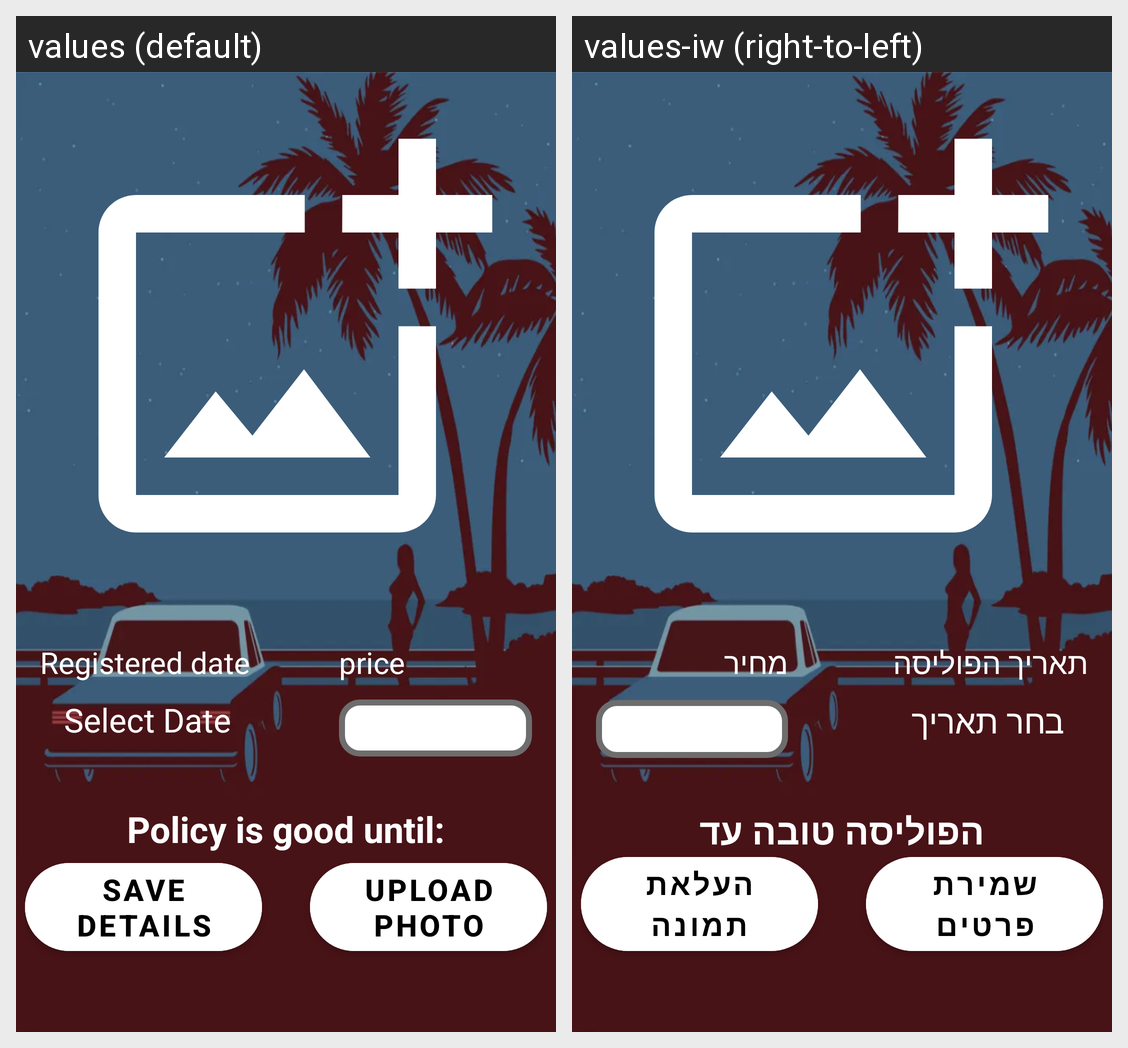

This grid shows one Android layout under two languages. Give, for every string resource on the screen, its name, the default text and each shown locale's text.
Android screen res/layout/activity_policy_details.xml rendered under 2 locales, left to right: values (default), values-iw (right-to-left). Device: Nexus 5 (rendered at 1080×1920; each locale shown at half size, 540×960, under a caption strip naming it); theme Theme.23B11345BfinalProject.
Strings drawn on this screen, with the default value and each locale's value (text and hints the layout hard-codes, and strings that could not be matched under every locale, appear in the picture but are not listed):

registered_date
  values: Registered date
  values-iw: תאריך הפוליסה

select_date
  values: Select Date
  values-iw: בחר תאריך

price
  values: price
  values-iw: מחיר

policy_is_good_until
  values: Policy is good until:
  values-iw: הפוליסה טובה עד

save_details
  values: Save Details
  values-iw: שמירת פרטים

upload_photo
  values: Upload Photo
  values-iw: העלאת תמונה
